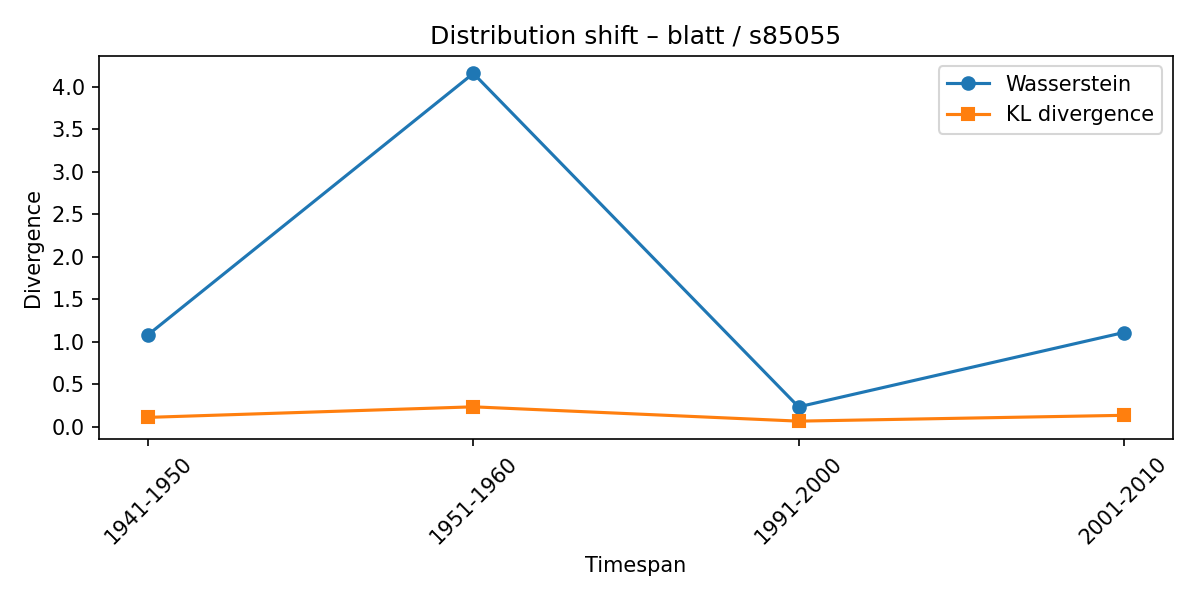

The data file committed next to this chart (first rows):
synset, lexeme, from_timespan, to_timespan, wasserstein, kl_divergence
s85055, blatt, 1931-1940, 1941-1950, 1.084, 0.1115
s85055, blatt, 1941-1950, 1951-1960, 4.156, 0.2356
s85055, blatt, 1951-1960, 1991-2000, 0.2351, 0.06737
s85055, blatt, 1991-2000, 2001-2010, 1.109, 0.1357
